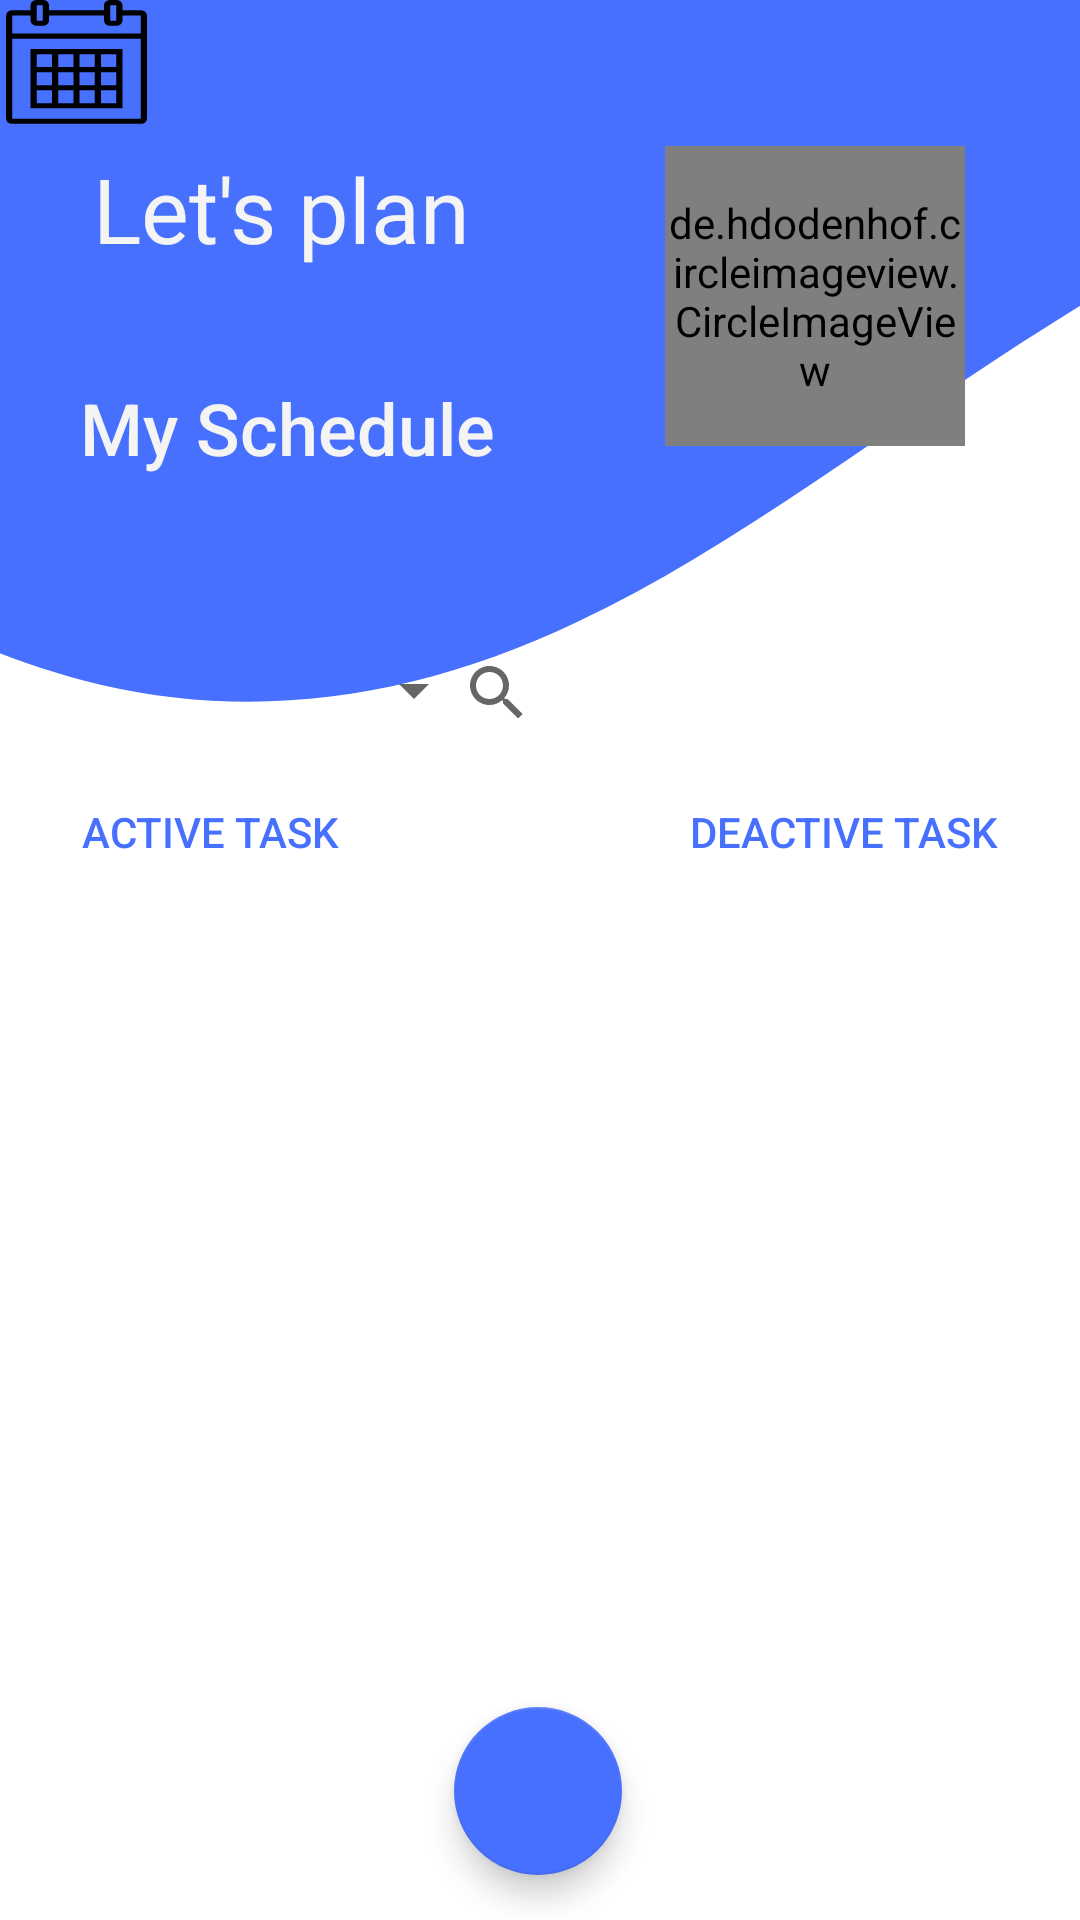

This screen was rendered from an Android layout file. Write that file and the resources it references.
<!-- AndroidManifest.xml: application theme Theme.ToDoListAndroid -->
<!-- res/layout/activity_homepage.xml -->
<?xml version="1.0" encoding="utf-8"?>
<androidx.constraintlayout.widget.ConstraintLayout xmlns:android="http://schemas.android.com/apk/res/android"
    xmlns:app="http://schemas.android.com/apk/res-auto"
    xmlns:tools="http://schemas.android.com/tools"
    android:layout_width="match_parent"
    android:layout_height="match_parent"
    tools:context=".HomepageActivity">

    <View
        android:layout_width="634dp"
        android:layout_height="249dp"
        android:background="@drawable/ic_wave"
        android:translationX="-125dp"
        app:layout_constraintStart_toStartOf="parent"
        app:layout_constraintTop_toTopOf="parent" />

    <TextView
        android:id="@+id/textView"
        android:layout_width="wrap_content"
        android:layout_height="wrap_content"
        android:fontFamily="@font/montserrat_alternates_bold"
        android:text="@string/let_s_plan"
        android:textColor="@color/putih"
        android:textSize="30sp"
        app:layout_constraintBottom_toBottomOf="parent"
        app:layout_constraintHorizontal_bias="0.132"
        app:layout_constraintLeft_toLeftOf="parent"
        app:layout_constraintRight_toRightOf="parent"
        app:layout_constraintTop_toTopOf="parent"
        app:layout_constraintVertical_bias="0.082" />

    <de.hdodenhof.circleimageview.CircleImageView
        android:id="@+id/img_profile"
        android:layout_width="100dp"
        android:layout_height="100dp"
        android:src="@drawable/ic_launcher_background"
        app:civ_border_color="#FF000000"
        app:civ_border_width="0dp"
        app:layout_constraintBottom_toBottomOf="parent"
        app:layout_constraintHorizontal_bias="0.852"
        app:layout_constraintLeft_toLeftOf="parent"
        app:layout_constraintRight_toRightOf="parent"
        app:layout_constraintTop_toTopOf="parent"
        app:layout_constraintVertical_bias="0.09" />

    <TextView
        android:id="@+id/textView2"
        android:layout_width="wrap_content"
        android:layout_height="wrap_content"
        android:fontFamily="sans-serif-medium"
        android:text="@string/my_schedule"
        android:textColor="@color/putih"
        android:textSize="24sp"
        app:layout_constraintBottom_toBottomOf="parent"
        app:layout_constraintHorizontal_bias="0.121"
        app:layout_constraintLeft_toLeftOf="parent"
        app:layout_constraintRight_toRightOf="parent"
        app:layout_constraintTop_toTopOf="parent"
        app:layout_constraintVertical_bias="0.208" />

    <androidx.recyclerview.widget.RecyclerView
        android:id="@+id/rc_catergory"
        android:layout_width="match_parent"
        android:layout_height="wrap_content"
        android:orientation="horizontal"
        app:layout_constraintBottom_toBottomOf="parent"
        app:layout_constraintHorizontal_bias="0.0"
        app:layout_constraintLeft_toLeftOf="parent"
        app:layout_constraintRight_toRightOf="parent"
        app:layout_constraintTop_toTopOf="parent"
        app:layout_constraintVertical_bias="0.324" />

    <Spinner
        android:id="@+id/spinnerFilter"
        android:layout_width="162dp"
        android:layout_height="44dp"
        android:layout_marginBottom="1dp"
        android:layout_weight="0.75"
        android:visibility="visible"
        app:layout_constraintBottom_toTopOf="@+id/btn_active_task"
        app:layout_constraintStart_toStartOf="parent"
        app:layout_constraintTop_toBottomOf="@+id/rc_catergory" />

    <SearchView
        android:id="@+id/editText"
        android:layout_width="241dp"
        android:layout_height="45dp"
        android:layout_marginStart="2dp"
        android:layout_marginTop="1dp"
        android:hint="search"
        android:inputType="text"
        app:layout_constraintEnd_toEndOf="parent"
        app:layout_constraintStart_toEndOf="@+id/spinnerFilter"
        app:layout_constraintTop_toBottomOf="@+id/rc_catergory" />

    <Button
        android:id="@+id/btn_active_task"
        style="@style/Widget.AppCompat.Button.Borderless"
        android:layout_width="wrap_content"
        android:layout_height="wrap_content"
        android:layout_marginStart="15dp"
        android:onClick="onActiveTask"
        android:text="Active Task"
        android:textColor="@color/primer"
        app:backgroundTint="#FFFFFF"
        app:elevation="0dp"
        app:layout_constraintRight_toLeftOf="@id/btn_deactive_task"
        app:layout_constraintStart_toStartOf="parent"
        app:layout_constraintTop_toBottomOf="@+id/editText" />

    <Button
        android:id="@+id/btn_deactive_task"
        style="@style/Widget.AppCompat.Button.Borderless"
        android:layout_width="wrap_content"
        android:layout_height="wrap_content"
        android:layout_marginEnd="15dp"
        android:onClick="onDeactiveTask"
        android:text="Deactive Task"
        android:textColor="@color/primer"
        app:elevation="2dp"
        app:layout_constraintEnd_toEndOf="parent"
        app:layout_constraintLeft_toRightOf="@id/btn_active_task"
        app:layout_constraintTop_toBottomOf="@+id/editText" />

    <androidx.recyclerview.widget.RecyclerView
        android:id="@+id/rc_task"
        android:layout_width="match_parent"
        android:layout_height="0dp"
        android:layout_marginBottom="15dp"
        android:clipToPadding="false"
        android:overScrollMode="never"
        app:layout_constraintBottom_toTopOf="@id/btn_add"
        app:layout_constraintLeft_toLeftOf="parent"
        app:layout_constraintRight_toRightOf="parent"
        app:layout_constraintTop_toBottomOf="@id/btn_active_task"
        app:layout_constraintVertical_bias="0.0" />

    <ImageButton
        android:id="@+id/btn_calendar"
        android:layout_width="51dp"
        android:layout_height="43dp"
        android:background="@drawable/ic_icons_calendar"
        app:layout_constraintStart_toStartOf="parent"
        app:layout_constraintTop_toTopOf="parent" />

    <com.google.android.material.floatingactionbutton.FloatingActionButton
        android:id="@+id/btn_add"
        android:layout_width="wrap_content"
        android:layout_height="wrap_content"
        android:layout_marginBottom="15dp"
        android:src="@drawable/ic_add_"
        android:tint="#FFFFFF"
        app:backgroundTint="@color/primer"
        app:fabSize="auto"
        app:layout_constraintBottom_toBottomOf="parent"
        app:layout_constraintHorizontal_bias="0.498"
        app:layout_constraintLeft_toLeftOf="parent"
        app:layout_constraintRight_toRightOf="parent"
        app:layout_constraintTop_toBottomOf="@id/rc_task"
        app:layout_constraintVertical_bias="0.764"
        app:rippleColor="@color/putih" />


</androidx.constraintlayout.widget.ConstraintLayout>
<!-- resources referenced by this layout -->
<resources>
  <color name="primer">#4770FE</color>
  <color name="putih">#F4F4F4</color>
  <!-- drawable ic_icons_calendar (drawable) -->
  <vector xmlns:android="http://schemas.android.com/apk/res/android"
      android:width="50dp"
      android:height="50dp"
      android:viewportWidth="50"
      android:viewportHeight="50">
    <path
        android:pathData="M12,0C10.9063,0 10,0.9063 10,2L10,4L4,4C3.4766,4 2.9453,4.1914 2.5703,4.5703C2.1914,4.9453 2,5.4766 2,6L2,46C2,46.5234 2.1914,47.0547 2.5703,47.4336C2.9453,47.8086 3.4766,48 4,48L46,48C46.5234,48 47.0547,47.8086 47.4336,47.4336C47.8086,47.0547 48,46.5234 48,46L48,6C48,5.4766 47.8086,4.9453 47.4336,4.5703C47.0547,4.1914 46.5234,4 46,4L40,4L40,2C40,0.9063 39.0938,0 38,0L36,0C34.9063,0 34,0.9063 34,2L34,4L16,4L16,2C16,0.9063 15.0938,0 14,0ZM12,2L14,2L14,8L12,8ZM36,2L38,2L38,8L36,8ZM4,6L10,6L10,8C10,9.0938 10.9063,10 12,10L14,10C15.0938,10 16,9.0938 16,8L16,6L34,6L34,8C34,9.0938 34.9063,10 36,10L38,10C39.0938,10 40,9.0938 40,8L40,6L46,6L46,13L4,13ZM4,15L46,15L46,46L4,46ZM10,19L10,42L40,42L40,19ZM12,21L17,21L17,26L12,26ZM19,21L24,21L24,26L19,26ZM26,21L31,21L31,26L26,26ZM33,21L38,21L38,26L33,26ZM12,28L17,28L17,33L12,33ZM19,28L24,28L24,33L19,33ZM26,28L31,28L31,33L26,33ZM33,28L38,28L38,33L33,33ZM12,35L17,35L17,40L12,40ZM19,35L24,35L24,40L19,40ZM26,35L31,35L31,40L26,40ZM33,35L38,35L38,40L33,40Z"
        android:fillColor="#000000"/>
  </vector>
  <!-- drawable ic_wave (drawable) -->
  <vector xmlns:android="http://schemas.android.com/apk/res/android"
      android:width="1440dp"
      android:height="320dp"
      android:viewportWidth="1440"
      android:viewportHeight="320">
    <path
        android:pathData="M0,192L60,213.3C120,235 240,277 360,293.3C480,309 600,299 720,266.7C840,235 960,181 1080,138.7C1200,96 1320,64 1380,48L1440,32L1440,0L1380,0C1320,0 1200,0 1080,0C960,0 840,0 720,0C600,0 480,0 360,0C240,0 120,0 60,0L0,0Z"
        android:fillColor="#4770FE"/>
  </vector>
  <string name="let_s_plan">Let\'s plan</string>
  <string name="my_schedule">My Schedule</string>
  <style name="Theme.ToDoListAndroid" parent="Theme.MaterialComponents.DayNight.NoActionBar">
          
          <item name="colorPrimary">@color/purple_500</item>
          <item name="colorPrimaryVariant">@color/purple_700</item>
          <item name="colorOnPrimary">@color/white</item>
          
          <item name="colorSecondary">@color/teal_200</item>
          <item name="colorSecondaryVariant">@color/teal_700</item>
          <item name="colorOnSecondary">@color/black</item>
          
          <item name="android:statusBarColor" tools:targetApi="l">?attr/colorPrimaryVariant</item>
          
      </style>
  <color name="purple_500">#FF6200EE</color>
  <color name="purple_700">#FF3700B3</color>
  <color name="white">#FFFFFFFF</color>
  <color name="teal_200">#FF03DAC5</color>
  <color name="teal_700">#FF018786</color>
  <color name="black">#FF000000</color>
</resources>
